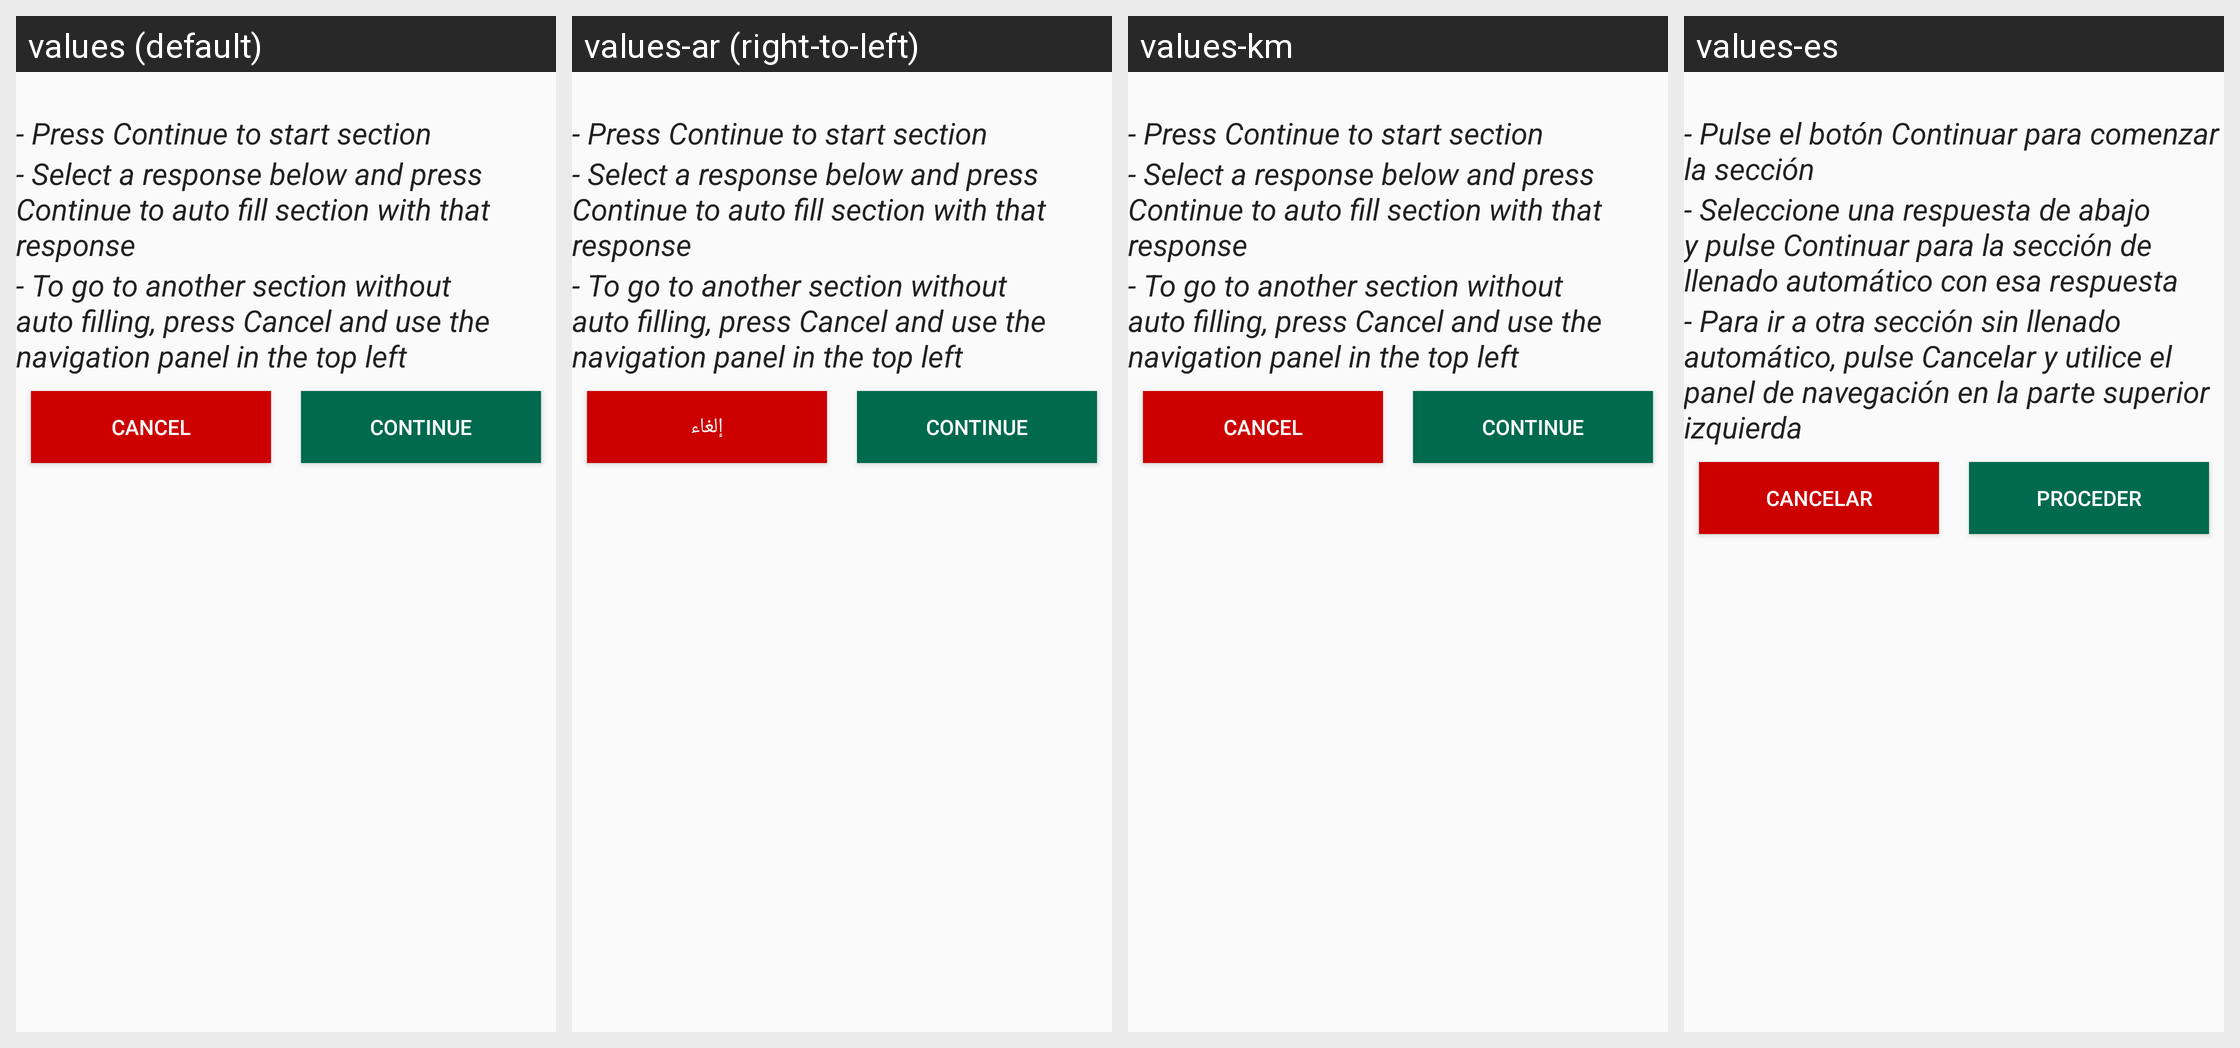

Strings drawn on this Android screen and how each of the app's shown locales translates them:
Android screen res/layout/fragment_section.xml rendered under 4 locales, left to right: values (default), values-ar (right-to-left), values-km, values-es. Device: Nexus 5 (rendered at 1080×1920; each locale shown at half size, 540×960, under a caption strip naming it); theme Theme.Survey.
Other locales in the repository, not shown: values-am, values-sw, values-zh.
Strings drawn on this screen, with the default value and each locale's value (text and hints the layout hard-codes, and strings that could not be matched under every locale, appear in the picture but are not listed):

continue_to_section
  values: - Press Continue to start section
  values-ar: - Press Continue to start section
  values-km: - Press Continue to start section
  values-es: - Pulse el botón Continuar para comenzar la sección

auto_fill_section
  values: - Select a response below and press Continue to auto fill section with that response
  values-ar: - Select a response below and press Continue to auto fill section with that response
  values-km: - Select a response below and press Continue to auto fill section with that response
  values-es: - Seleccione una respuesta de abajo y pulse Continuar para la sección de llenado automático con esa respuesta

section_navigation
  values: - To go to another section without auto filling, press Cancel and use the navigation panel in the top left
  values-ar: - To go to another section without auto filling, press Cancel and use the navigation panel in the top left
  values-km: - To go to another section without auto filling, press Cancel and use the navigation panel in the top left
  values-es: - Para ir a otra sección sin llenado automático, pulse Cancelar y utilice el panel de navegación en la parte superior izquierda

cancel
  values: Cancel
  values-ar: إلغاء
  values-km: Cancel
  values-es: Cancelar

proceed
  values: Continue
  values-ar: Continue
  values-km: Continue
  values-es: Proceder
